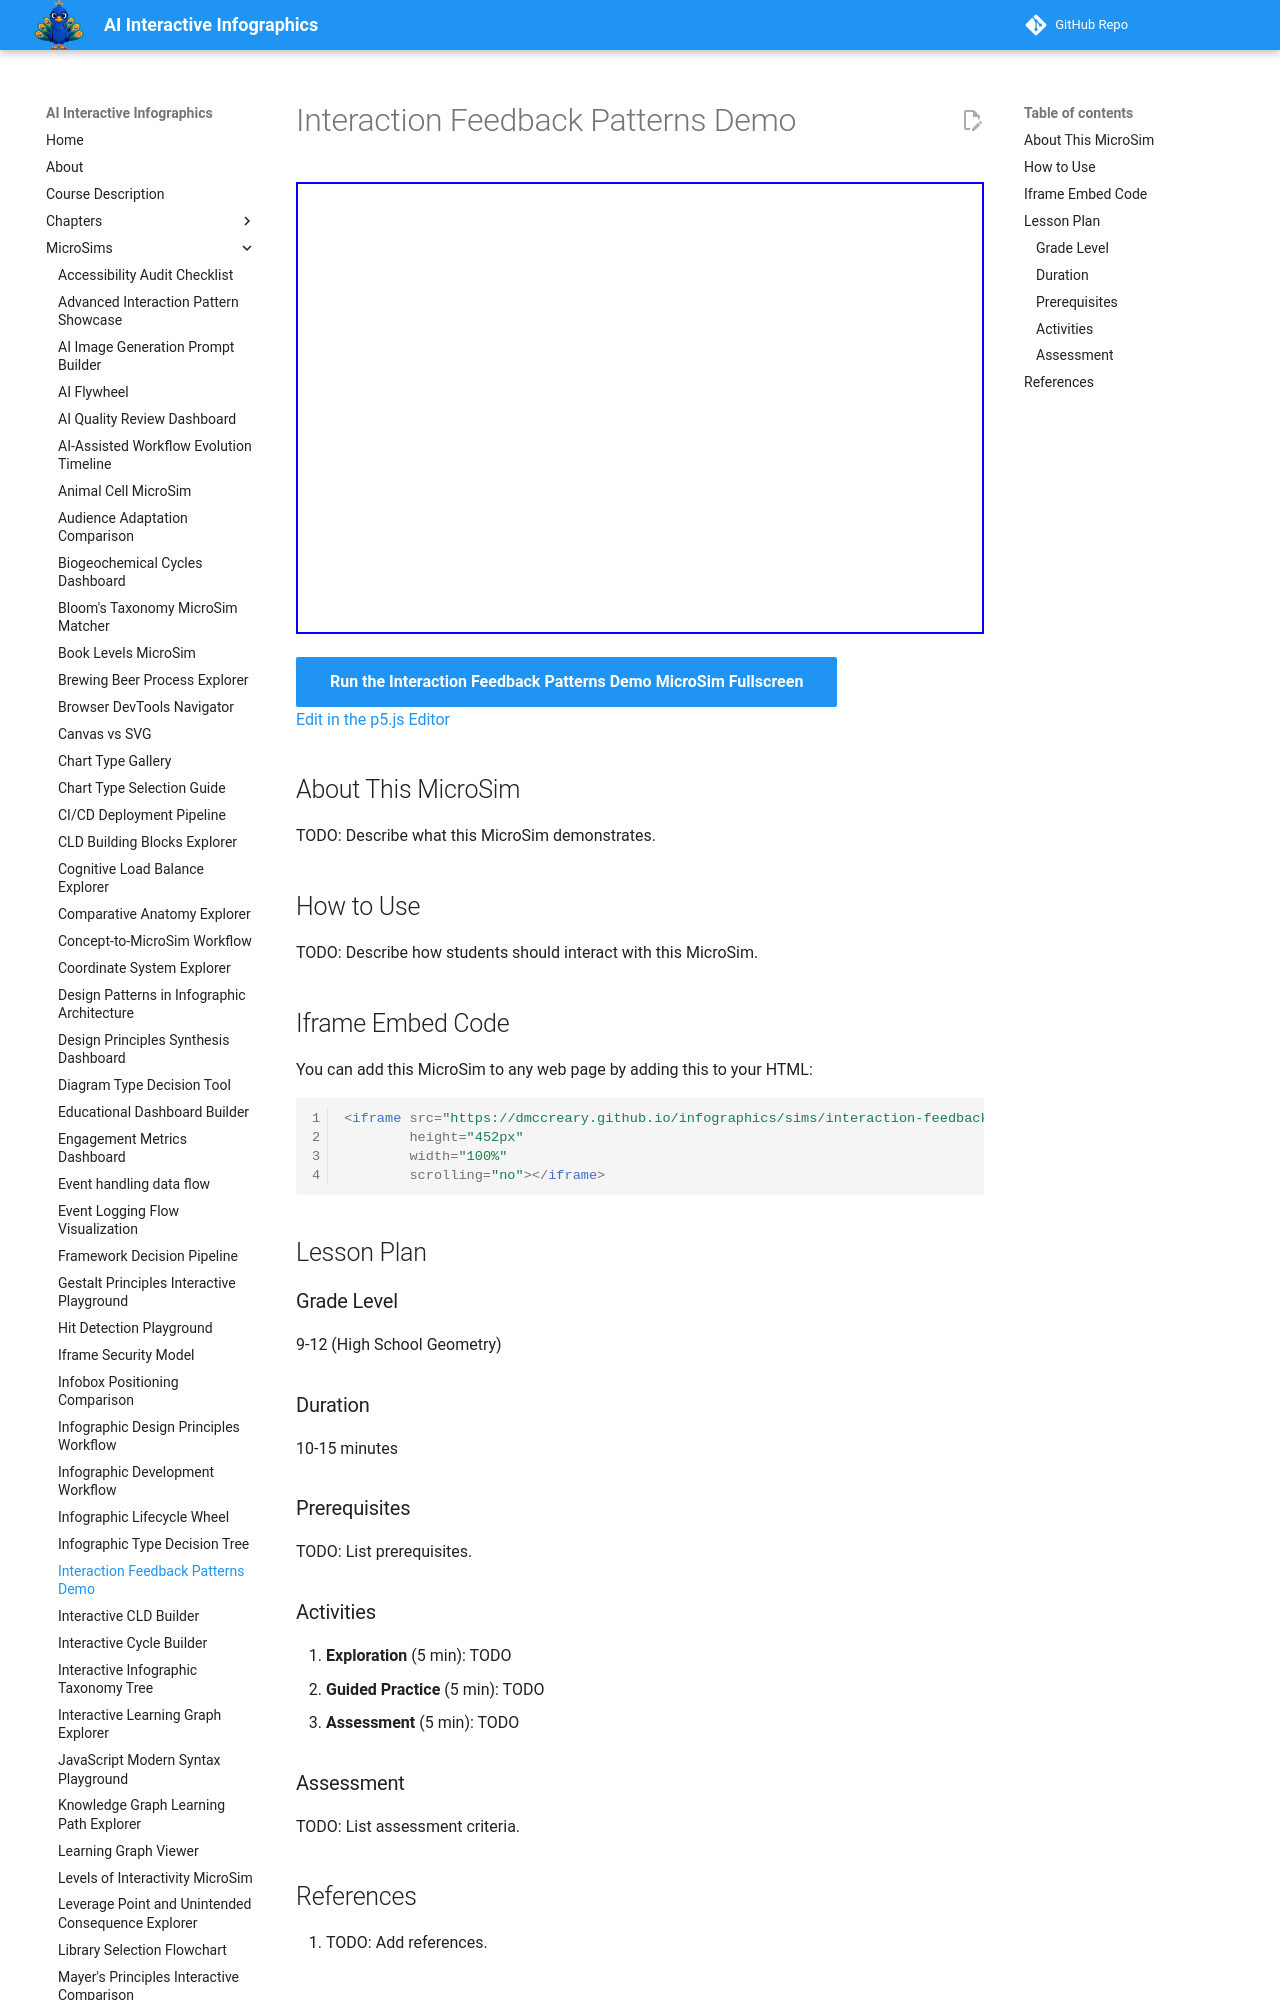

repository: dmccreary/infographics · page: sims/interaction-feedback-demo/index.html · generator: mkdocs

---
title: Interaction Feedback Patterns Demo
description: Interactive p5.js MicroSim for interaction feedback patterns demo.
image: /sims/interaction-feedback-demo/interaction-feedback-demo.png
og:image: /sims/interaction-feedback-demo/interaction-feedback-demo.png
twitter:image: /sims/interaction-feedback-demo/interaction-feedback-demo.png
social:
   cards: false
quality_score: 0
---

# Interaction Feedback Patterns Demo

<iframe src="main.html" height="452px" width="100%" scrolling="no"></iframe>

[Run the Interaction Feedback Patterns Demo MicroSim Fullscreen](./main.html){ .md-button .md-button--primary }
<br/>
[Edit in the p5.js Editor](https://editor.p5js.org/)

## About This MicroSim

TODO: Describe what this MicroSim demonstrates.
